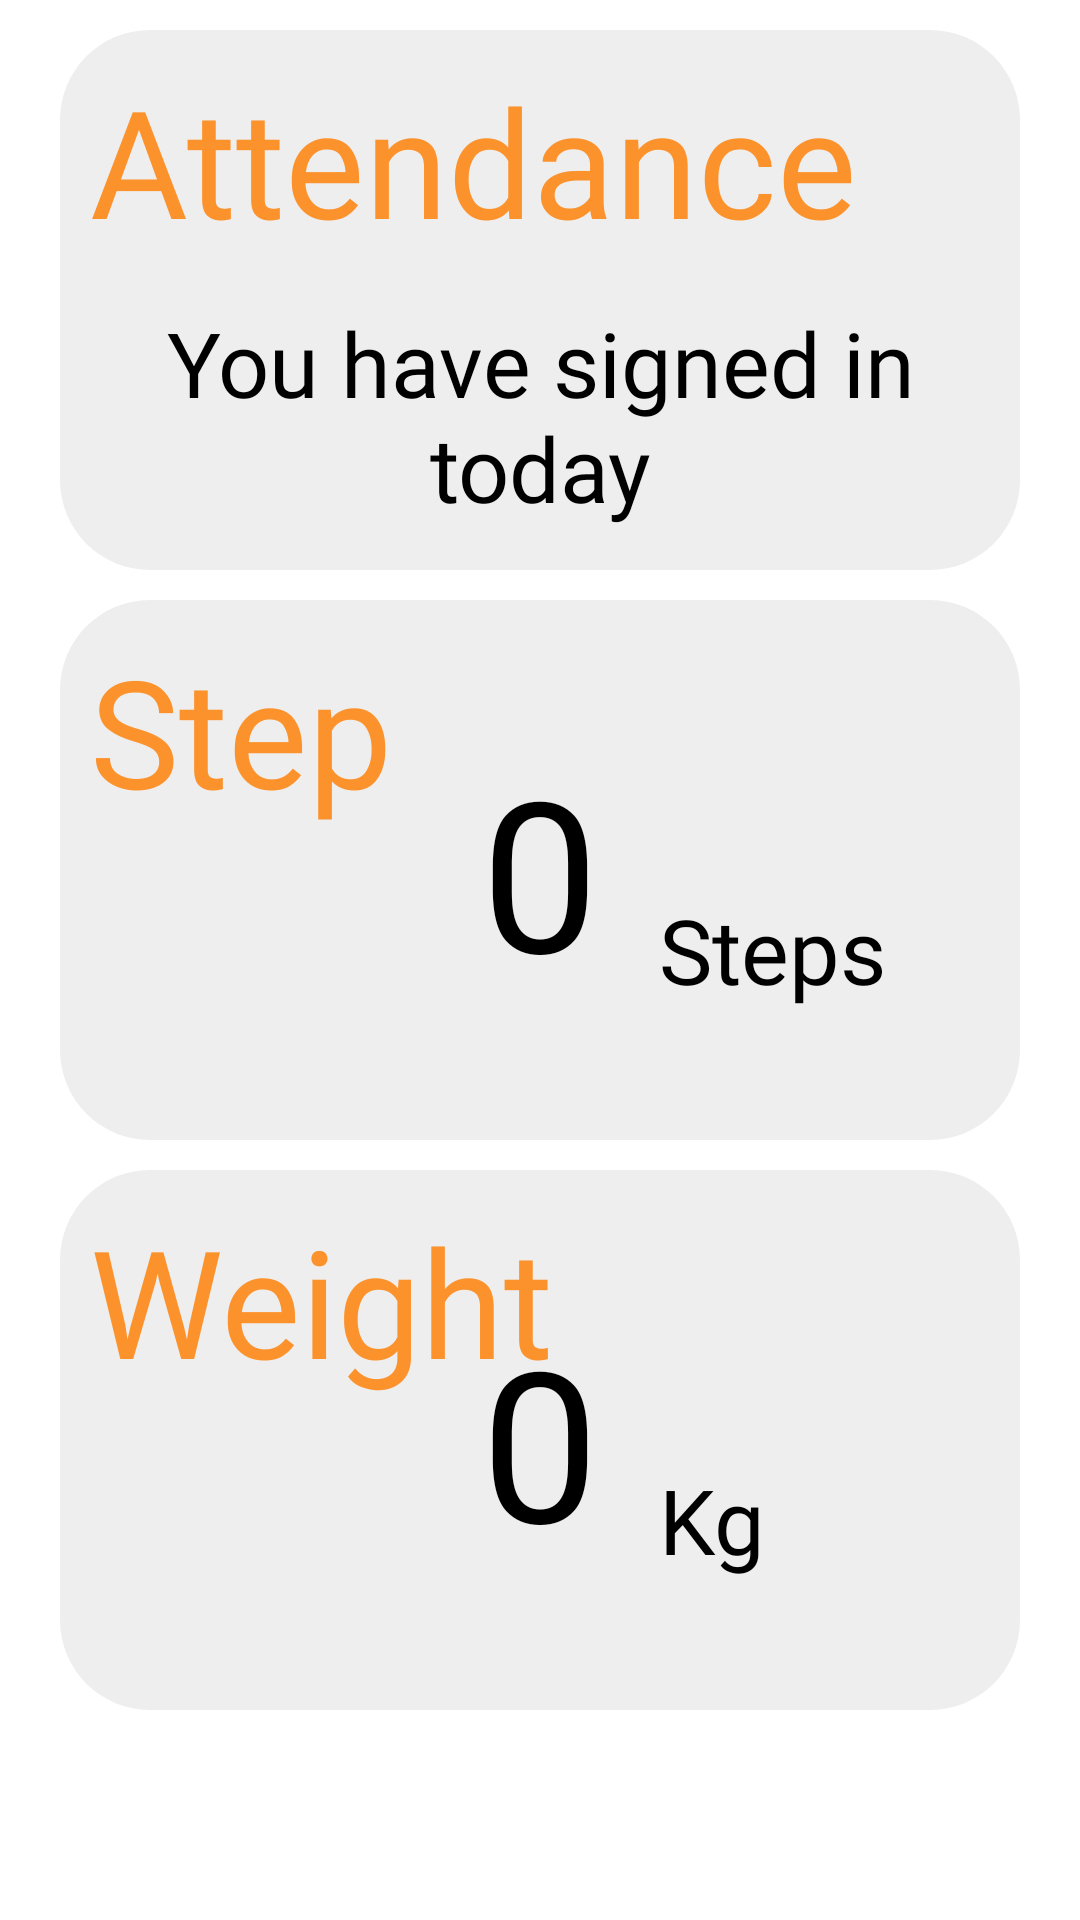

Produce the Android XML layout that renders to this screen, including the resource entries it uses.
<!-- AndroidManifest.xml: application theme Theme.Fitman -->
<!-- res/layout/fragment_home.xml -->
<?xml version="1.0" encoding="utf-8"?>
<ScrollView xmlns:android="http://schemas.android.com/apk/res/android"
    xmlns:app="http://schemas.android.com/apk/res-auto"
    xmlns:tools="http://schemas.android.com/tools"
    android:layout_width="match_parent"
    android:layout_height="match_parent"
    tools:context=".HomeFragment"
    android:orientation="vertical">
    <LinearLayout
        android:layout_width="match_parent"
        android:layout_height="wrap_content"
        android:orientation="vertical">

    <androidx.constraintlayout.widget.ConstraintLayout
        android:id="@+id/constraintLayout1"
        android:layout_width="match_parent"
        android:layout_height="180dp"
        app:layout_constraintTop_toTopOf="parent"
        android:background="@drawable/card_normal"
        android:layout_marginTop="10dp"
        android:layout_marginStart="20dp"
        android:layout_marginEnd="20dp"
        app:layout_constraintStart_toStartOf="parent">
        <TextView
            android:id="@+id/tv_attendance"
            android:layout_width="wrap_content"
            android:layout_height="wrap_content"
            android:text="@string/title_daily_attendance"
            android:textColor="@color/orange"
            android:fontFamily="@font/logo_font"
            android:textSize="50sp"
            android:layout_marginStart="10dp"
            android:layout_marginTop="10dp"
            app:layout_constraintTop_toTopOf="parent"
            app:layout_constraintStart_toStartOf="parent"/>
        <TextView
            android:id="@+id/tv_attendance_center"
            android:layout_width="wrap_content"
            android:layout_height="wrap_content"
            android:text="@string/already_signin"
            android:textColor="@color/black"
            android:fontFamily="@font/logo_font"
            android:textSize="30sp"
            app:layout_constraintTop_toBottomOf="@id/tv_attendance"
            app:layout_constraintEnd_toEndOf="parent"
            app:layout_constraintStart_toStartOf="parent"
            android:gravity="center"
            app:layout_constraintBottom_toBottomOf="parent"/>


    </androidx.constraintlayout.widget.ConstraintLayout>

    <androidx.constraintlayout.widget.ConstraintLayout
        android:id="@+id/constraintLayout2"
        android:layout_width="match_parent"
        android:layout_height="180dp"
        app:layout_constraintTop_toTopOf="parent"
        android:background="@drawable/card_normal"
        android:layout_marginTop="10dp"
        android:layout_marginStart="20dp"
        android:layout_marginEnd="20dp"
        app:layout_constraintStart_toStartOf="parent">
        <TextView
            android:id="@+id/tv_step"
            android:layout_width="wrap_content"
            android:layout_height="wrap_content"
            android:text="@string/step"
            android:layout_marginStart="10dp"
            android:layout_marginTop="10dp"
            android:textColor="@color/orange"
            android:fontFamily="@font/logo_font"
            android:textSize="50sp"
            app:layout_constraintTop_toTopOf="parent"
            app:layout_constraintStart_toStartOf="parent"/>
        <TextView
            android:id="@+id/tv_step_count"
            android:layout_width="wrap_content"
            android:layout_height="wrap_content"
            android:text="0"
            android:textColor="@color/black"
            android:fontFamily="@font/logo_font"
            android:textSize="70sp"
            android:maxLength="9"
            app:layout_constraintTop_toTopOf="parent"
            app:layout_constraintEnd_toEndOf="parent"
            app:layout_constraintStart_toStartOf="parent"
            app:layout_constraintBottom_toBottomOf="parent"/>
        <TextView
            android:id="@+id/tv_steps"
            android:layout_width="wrap_content"
            android:layout_height="wrap_content"
            android:text="@string/steps"
            android:textColor="@color/black"
            android:fontFamily="@font/logo_font"
            android:textSize="30sp"
            app:layout_constraintStart_toEndOf="@id/tv_step_count"
            android:layout_marginStart="20dp"
            app:layout_constraintBottom_toBottomOf="@id/tv_step_count"/>

    </androidx.constraintlayout.widget.ConstraintLayout>

    <androidx.constraintlayout.widget.ConstraintLayout
        android:id="@+id/constraintLayout3"
        android:layout_width="match_parent"
        android:layout_height="180dp"
        app:layout_constraintTop_toTopOf="parent"
        android:background="@drawable/card_normal"
        android:layout_marginTop="10dp"
        android:layout_marginStart="20dp"
        android:layout_marginBottom="65dp"
        android:layout_marginEnd="20dp"
        app:layout_constraintStart_toStartOf="parent">
        <TextView
            android:layout_width="wrap_content"
            android:layout_height="wrap_content"
            android:text="@string/weight"
            android:textColor="@color/orange"
            android:fontFamily="@font/logo_font"
            android:layout_marginStart="10dp"
            android:layout_marginTop="10dp"
            android:textSize="50sp"
            app:layout_constraintTop_toTopOf="parent"
            app:layout_constraintStart_toStartOf="parent"/>
        <TextView
            android:id="@+id/tv_weight_count"
            android:layout_width="wrap_content"
            android:layout_height="wrap_content"
            android:text="0"
            android:textColor="@color/black"
            android:fontFamily="@font/logo_font"
            android:textSize="70sp"
            android:maxLength="9"
            app:layout_constraintTop_toTopOf="parent"
            app:layout_constraintEnd_toEndOf="parent"
            app:layout_constraintStart_toStartOf="parent"
            app:layout_constraintBottom_toBottomOf="parent"/>
        <TextView
            android:id="@+id/tv_weights"
            android:layout_width="wrap_content"
            android:layout_height="wrap_content"
            android:text="@string/kg"
            android:textColor="@color/black"
            android:fontFamily="@font/logo_font"
            android:textSize="30sp"
            app:layout_constraintStart_toEndOf="@id/tv_weight_count"
            android:layout_marginStart="20dp"
            app:layout_constraintBottom_toBottomOf="@id/tv_weight_count"/>

    </androidx.constraintlayout.widget.ConstraintLayout>

    </LinearLayout>

</ScrollView>
<!-- resources referenced by this layout -->
<resources>
  <color name="black">#FF000000</color>
  <color name="orange">#FC922C</color>
  <!-- drawable card_normal (drawable) -->
  <?xml version="1.0" encoding="utf-8"?>
  <shape xmlns:android="http://schemas.android.com/apk/res/android">
      
      
      
      
      <corners android:radius="30dp"/>
      <solid android:color="@color/black2"/>
  </shape>
  <string name="already_signin">You have signed in today</string>
  <string name="kg">Kg</string>
  <string name="step">Step</string>
  <string name="steps">Steps</string>
  <string name="title_daily_attendance">Attendance</string>
  <string name="weight">Weight</string>
  <style name="Theme.Fitman" parent="Theme.MaterialComponents.DayNight.DarkActionBar">
          
          <item name="colorPrimary">@color/orange</item>
          <item name="colorPrimaryVariant">@color/orange</item>
          <item name="colorOnPrimary">@color/white</item>
          
          <item name="colorSecondary">@color/teal_200</item>
          <item name="colorSecondaryVariant">@color/teal_700</item>
          <item name="colorOnSecondary">@color/black</item>
          
          <item name="android:statusBarColor" tools:targetApi="l">?attr/colorPrimaryVariant</item>
          
      </style>
  <color name="black2">#ffeeeeee</color>
  <color name="white">#FFFFFFFF</color>
  <color name="teal_200">#FF03DAC5</color>
  <color name="teal_700">#FF018786</color>
</resources>
